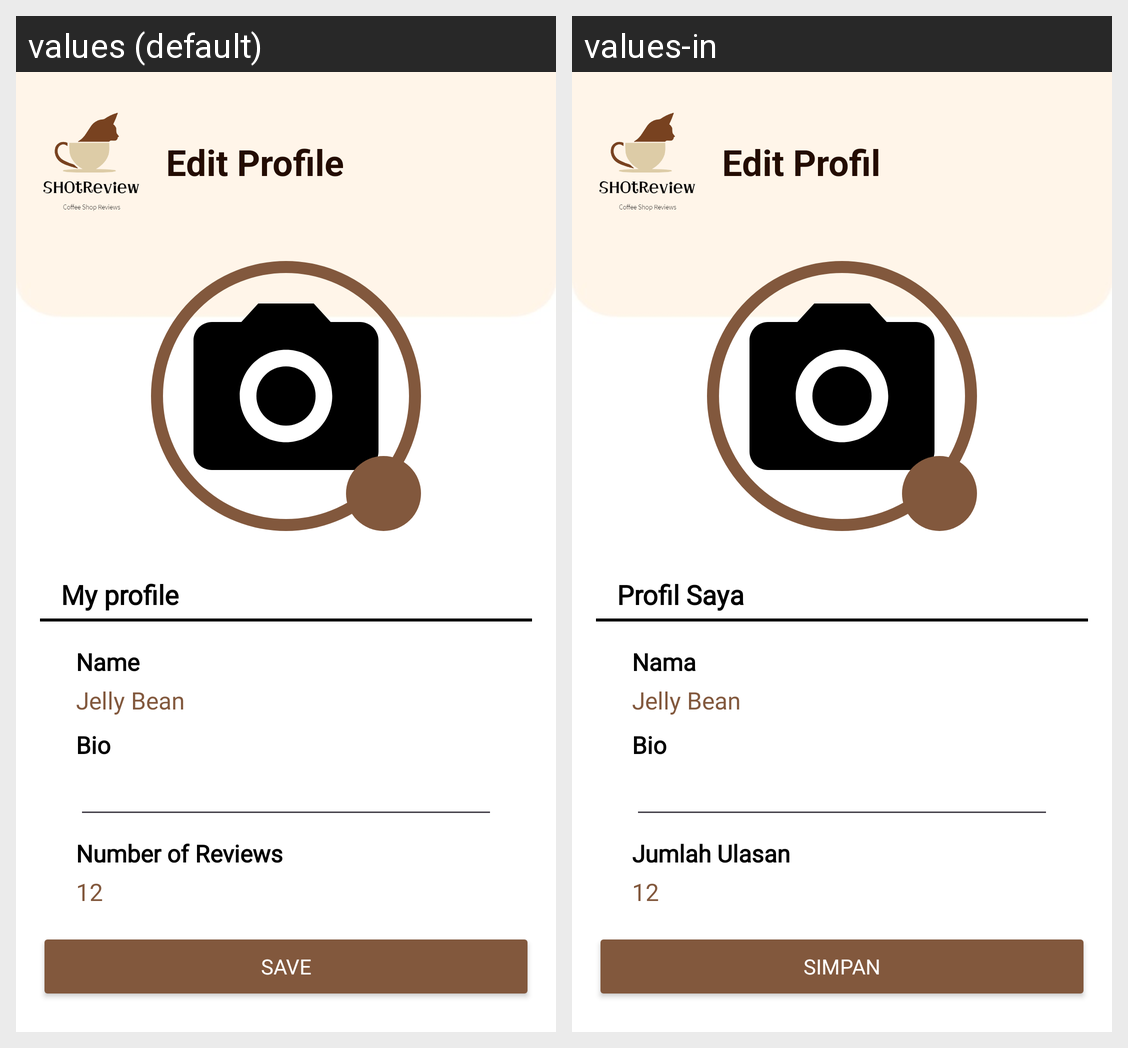

The Android screen above is rendered under two locales of the same app. Produce the string resources it draws, with the default and per-locale values.
Android screen res/layout/fragment_edit_profile.xml rendered under 2 locales, left to right: values (default), values-in. Device: Nexus 5 (rendered at 1080×1920; each locale shown at half size, 540×960, under a caption strip naming it); theme Theme.SHOtReview.
Strings drawn on this screen, with the default value and each locale's value (text and hints the layout hard-codes, and strings that could not be matched under every locale, appear in the picture but are not listed):

edprofile
  values: Edit Profile
  values-in: Edit Profil

prof
  values: My profile
  values-in: Profil Saya

name
  values: Name
  values-in: Nama

number
  values: Number of Reviews
  values-in: Jumlah Ulasan

saveBtn
  values: Save
  values-in: Simpan
